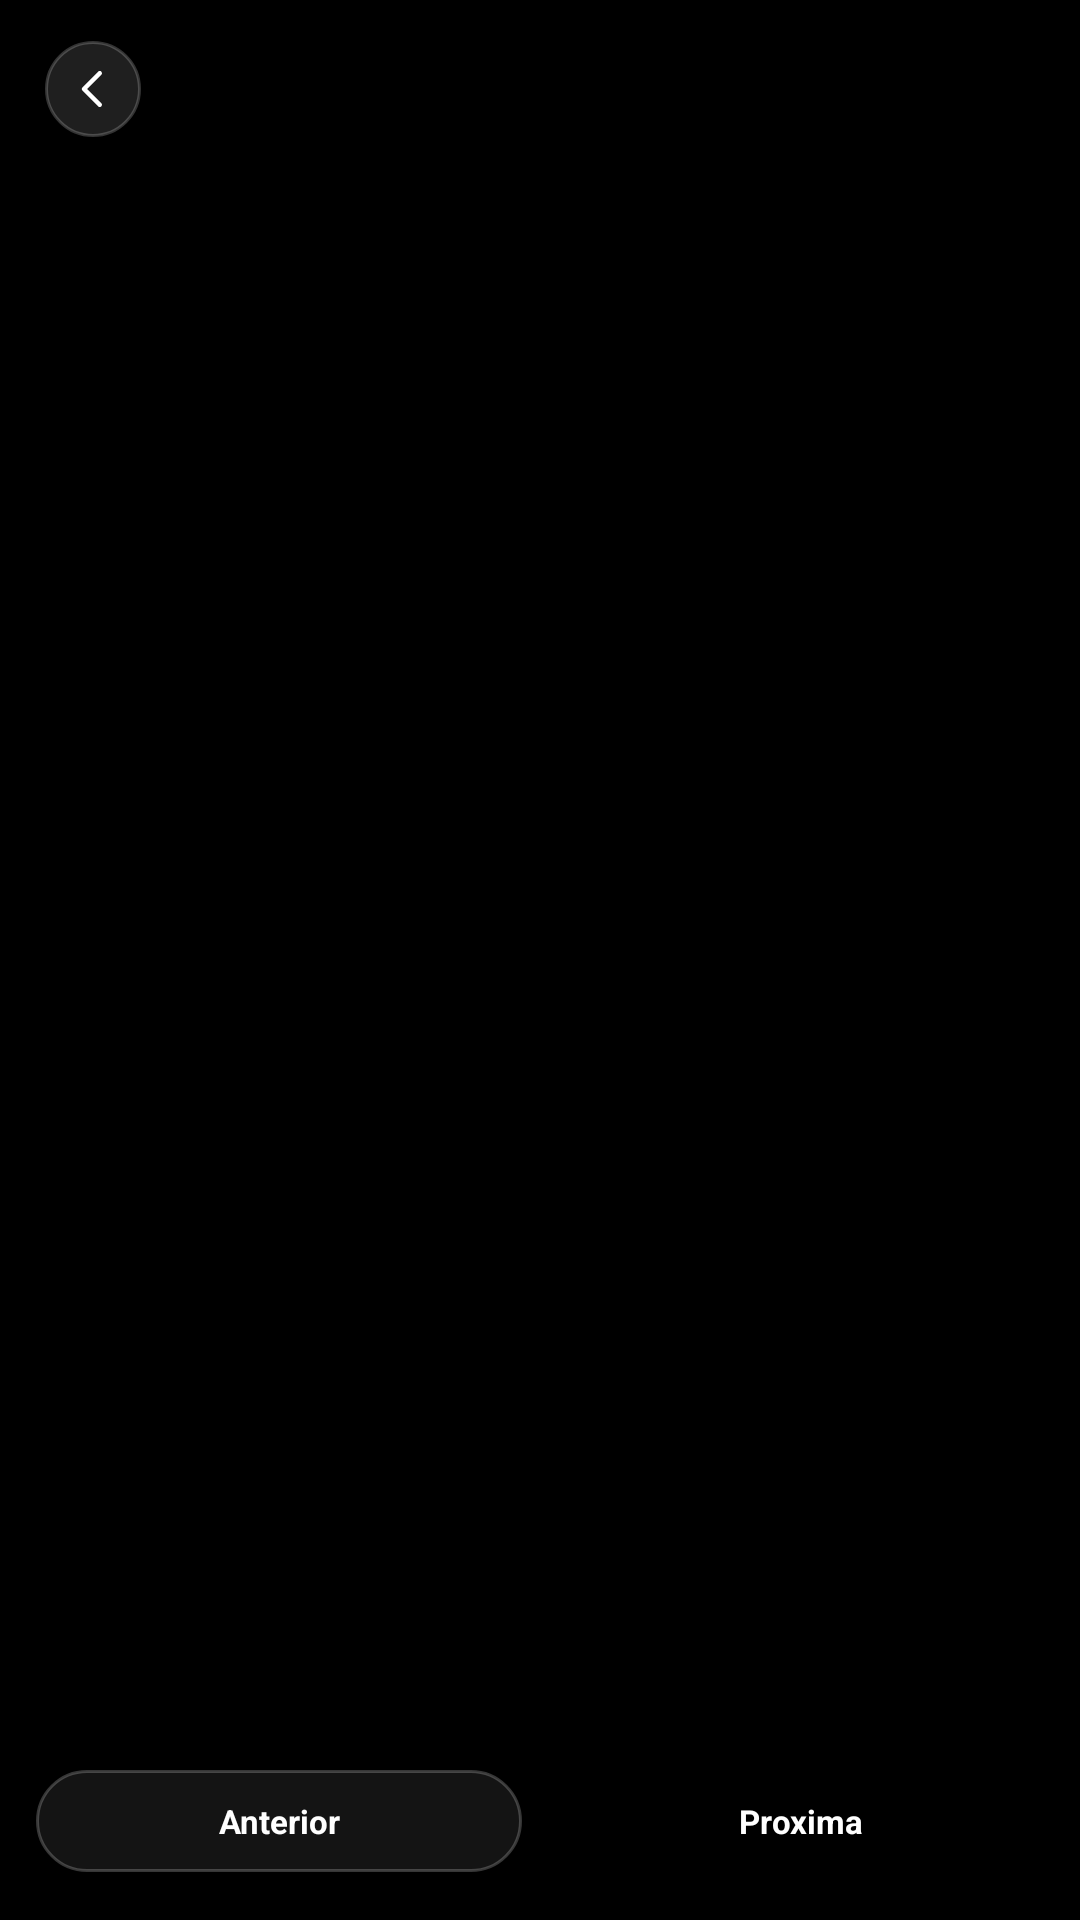

Write the Android layout XML for this screen, with the resource values it uses.
<!-- AndroidManifest.xml: activity theme Theme.GitAppStore.ImageViewer -->
<!-- res/layout/activity_screenshot_viewer.xml -->
<?xml version="1.0" encoding="utf-8"?>
<LinearLayout xmlns:android="http://schemas.android.com/apk/res/android"
    xmlns:app="http://schemas.android.com/apk/res-auto"
    xmlns:tools="http://schemas.android.com/tools"
    android:id="@+id/viewerRoot"
    android:layout_width="match_parent"
    android:layout_height="match_parent"
    android:background="@color/black"
    android:orientation="vertical"
    android:paddingStart="12dp"
    android:paddingTop="12dp"
    android:paddingEnd="12dp"
    android:paddingBottom="16dp"
    tools:context=".ScreenshotViewerActivity">

    <LinearLayout
        android:layout_width="match_parent"
        android:layout_height="wrap_content"
        android:gravity="center_vertical"
        android:orientation="horizontal">

        <FrameLayout
            android:id="@+id/viewerBackButton"
            style="@style/GitAppStoreCircleAction"
            android:background="@drawable/bg_viewer_action_circle">

            <ImageView
                android:layout_width="18dp"
                android:layout_height="18dp"
                android:layout_gravity="center"
                android:src="@drawable/ic_back"
                app:tint="@color/white" />
        </FrameLayout>

        <LinearLayout
            android:layout_width="0dp"
            android:layout_height="wrap_content"
            android:layout_marginStart="8dp"
            android:layout_weight="1"
            android:orientation="vertical">

            <TextView
                android:id="@+id/viewerTitleText"
                android:layout_width="match_parent"
                android:layout_height="wrap_content"
                android:ellipsize="end"
                android:maxLines="1"
                android:textColor="@color/white"
                android:textSize="14sp"
                android:textStyle="bold"
                tools:text="Git App Store" />

            <TextView
                android:id="@+id/viewerCounterText"
                android:layout_width="match_parent"
                android:layout_height="wrap_content"
                android:layout_marginTop="2dp"
                android:textColor="@color/sage"
                android:textSize="11sp"
                tools:text="1 de 6" />
        </LinearLayout>
    </LinearLayout>

    <FrameLayout
        android:layout_width="match_parent"
        android:layout_height="0dp"
        android:layout_marginTop="12dp"
        android:layout_weight="1">

        <androidx.viewpager2.widget.ViewPager2
            android:id="@+id/viewerPager"
            android:layout_width="match_parent"
            android:layout_height="match_parent"
            android:overScrollMode="never" />
    </FrameLayout>

    <LinearLayout
        android:layout_width="match_parent"
        android:layout_height="wrap_content"
        android:layout_marginTop="12dp"
        android:orientation="horizontal">

        <TextView
            android:id="@+id/viewerPreviousButton"
            android:layout_width="0dp"
            android:layout_height="@dimen/button_height"
            android:layout_marginEnd="6dp"
            android:layout_weight="1"
            android:background="@drawable/bg_viewer_secondary_button"
            android:gravity="center"
            android:text="@string/screenshot_previous"
            android:textColor="@color/white"
            android:textSize="11sp"
            android:textStyle="bold" />

        <TextView
            android:id="@+id/viewerNextButton"
            android:layout_width="0dp"
            android:layout_height="@dimen/button_height"
            android:layout_marginStart="6dp"
            android:layout_weight="1"
            android:background="@drawable/bg_button_primary"
            android:gravity="center"
            android:text="@string/screenshot_next"
            android:textColor="@color/white"
            android:textSize="11sp"
            android:textStyle="bold" />
    </LinearLayout>
</LinearLayout>
<!-- resources referenced by this layout -->
<resources>
  <color name="black">#FF000000</color>
  <color name="sage">#AFCFB8</color>
  <color name="white">#FFFFFFFF</color>
  <dimen name="button_height">34dp</dimen>
  <!-- drawable bg_button_primary (drawable) -->
  ﻿<?xml version="1.0" encoding="utf-8"?>
  <shape xmlns:android="http://schemas.android.com/apk/res/android">
      <solid android:color="?attr/themePrimary" />
      <corners android:radius="@dimen/button_radius" />
  </shape>
  <!-- drawable bg_viewer_action_circle (drawable) -->
  <?xml version="1.0" encoding="utf-8"?>
  <shape xmlns:android="http://schemas.android.com/apk/res/android">
      <solid android:color="#1FFFFFFF" />
      <corners android:radius="16dp" />
      <stroke
          android:width="1dp"
          android:color="#33FFFFFF" />
  </shape>
  <!-- drawable bg_viewer_secondary_button (drawable) -->
  <?xml version="1.0" encoding="utf-8"?>
  <shape xmlns:android="http://schemas.android.com/apk/res/android">
      <solid android:color="#14FFFFFF" />
      <stroke
          android:width="1dp"
          android:color="#36FFFFFF" />
      <corners android:radius="@dimen/button_radius" />
  </shape>
  <!-- drawable ic_back (drawable) -->
  <vector xmlns:android="http://schemas.android.com/apk/res/android"
      android:width="24dp"
      android:height="24dp"
      android:viewportWidth="24"
      android:viewportHeight="24">
      <path
          android:fillColor="@android:color/transparent"
          android:pathData="M15,5L8,12L15,19"
          android:strokeWidth="2"
          android:strokeColor="@color/icon_dark"
          android:strokeLineCap="round"
          android:strokeLineJoin="round" />
  </vector>
  <string name="screenshot_next">Proxima</string>
  <string name="screenshot_previous">Anterior</string>
  <style name="GitAppStoreCircleAction">
          <item name="android:layout_width">32dp</item>
          <item name="android:layout_height">32dp</item>
          <item name="android:layout_marginStart">3dp</item>
          <item name="android:background">@drawable/bg_detail_action_circle</item>
          <item name="android:clickable">true</item>
          <item name="android:elevation">1dp</item>
          <item name="android:focusable">true</item>
          <item name="android:foreground">?attr/selectableItemBackgroundBorderless</item>
      </style>
  <style name="Theme.GitAppStore.ImageViewer" parent="Theme.Material3.DayNight.NoActionBar">
          <item name="android:fontFamily">sans-serif</item>
          <item name="colorPrimary">#FFFFFF</item>
          <item name="colorSurface">#000000</item>
          <item name="colorOnSurface">#FFFFFF</item>
          <item name="android:windowNoTitle">true</item>
          <item name="android:windowLightStatusBar">false</item>
          <item name="android:navigationBarColor">#000000</item>
          <item name="android:statusBarColor">#000000</item>
          <item name="android:windowBackground">#000000</item>
      </style>
  <dimen name="button_radius">17dp</dimen>
  <color name="icon_dark">#30363A</color>
  <!-- drawable bg_detail_action_circle (drawable) -->
  ﻿<?xml version="1.0" encoding="utf-8"?>
  <shape xmlns:android="http://schemas.android.com/apk/res/android">
      <solid android:color="?attr/themeSurfaceCard" />
      <stroke
          android:width="1dp"
          android:color="?attr/themeBorder" />
      <corners android:radius="24dp" />
  </shape>
</resources>
